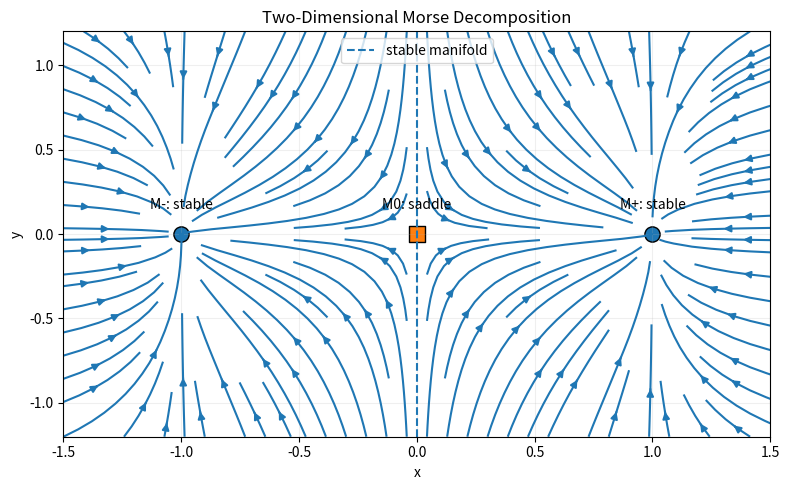

Generate this figure with matplotlib:
import numpy as np
import matplotlib.pyplot as plt

# Grid for the vector field
x = np.linspace(-1.5, 1.5, 30)
y = np.linspace(-1.2, 1.2, 25)
X, Y = np.meshgrid(x, y)

# Two-dimensional dynamical system
U = X - X**3
V = -Y

# Draw the flow
plt.figure(figsize=(8, 5))
plt.streamplot(X, Y, U, V, density=1.2)

# Three equilibrium points
plt.scatter([-1, 1], [0, 0], s=120, marker="o", edgecolors="black")
plt.scatter([0], [0], s=120, marker="s", edgecolors="black")

# Labels
plt.text(-1, 0.15, "M-: stable", ha="center")
plt.text(0, 0.15, "M0: saddle", ha="center")
plt.text(1, 0.15, "M+: stable", ha="center")

# Stable manifold of the saddle
plt.axvline(0, linestyle="--", label="stable manifold")

plt.title("Two-Dimensional Morse Decomposition")
plt.xlabel("x")
plt.ylabel("y")
plt.xlim(-1.5, 1.5)
plt.ylim(-1.2, 1.2)
plt.grid(alpha=0.2)
plt.legend()
plt.tight_layout()
plt.savefig("morse_decomposition_2d.png", dpi=200)
plt.show()
